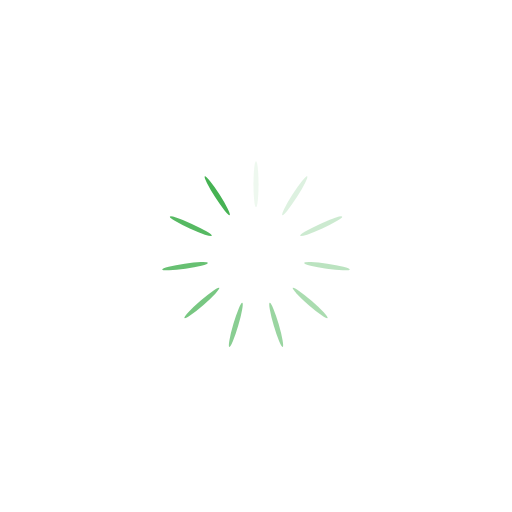
t = 0.00 s
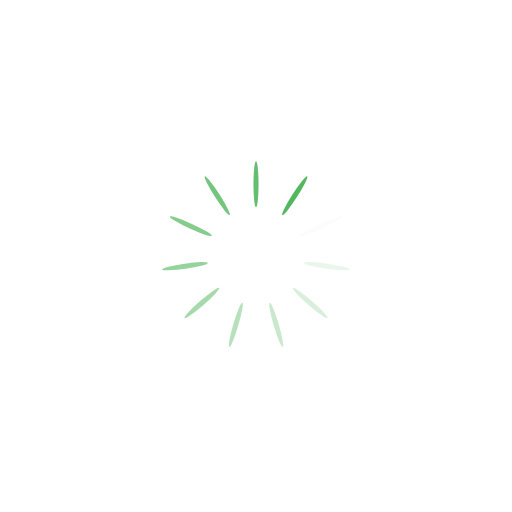
t = 0.26 s
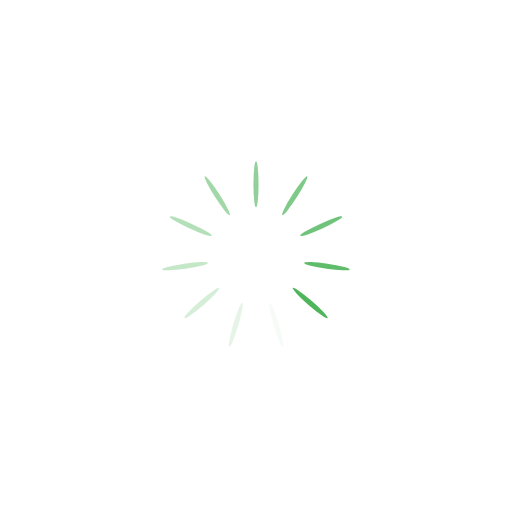
t = 0.51 s
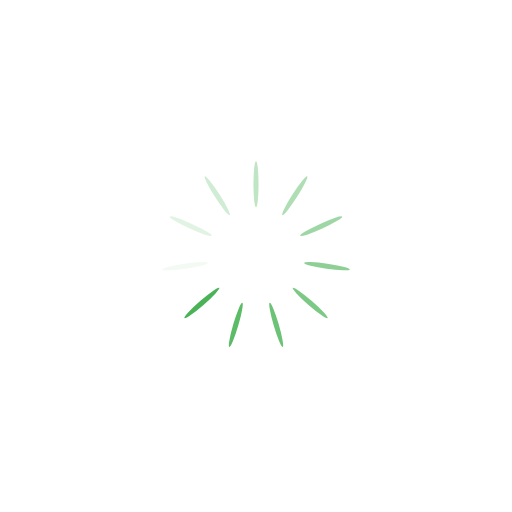
t = 0.77 s

The animated SVG that drew these frames (rendered in a browser with its animation timeline set to each time). Animation: 11 SMIL elements (animate=11); one cycle of 1.02 s, repeats indefinitely.

<?xml version="1.0" encoding="utf-8"?>
<svg xmlns="http://www.w3.org/2000/svg" xmlns:xlink="http://www.w3.org/1999/xlink" style="margin: auto; background: rgb(255, 255, 255); display: block; shape-rendering: auto;" width="190px" height="190px" viewBox="0 0 100 100" preserveAspectRatio="xMidYMid">
<g transform="rotate(0 50 50)">
  <rect x="49.5" y="31.5" rx="0.5" ry="4.5" width="1" height="9" fill="#46b253">
    <animate attributeName="opacity" values="1;0" keyTimes="0;1" dur="1.0204081632653061s" begin="-0.927643784786642s" repeatCount="indefinite"></animate>
  </rect>
</g><g transform="rotate(32.72727272727273 50 50)">
  <rect x="49.5" y="31.5" rx="0.5" ry="4.5" width="1" height="9" fill="#46b253">
    <animate attributeName="opacity" values="1;0" keyTimes="0;1" dur="1.0204081632653061s" begin="-0.8348794063079777s" repeatCount="indefinite"></animate>
  </rect>
</g><g transform="rotate(65.45454545454545 50 50)">
  <rect x="49.5" y="31.5" rx="0.5" ry="4.5" width="1" height="9" fill="#46b253">
    <animate attributeName="opacity" values="1;0" keyTimes="0;1" dur="1.0204081632653061s" begin="-0.7421150278293136s" repeatCount="indefinite"></animate>
  </rect>
</g><g transform="rotate(98.18181818181819 50 50)">
  <rect x="49.5" y="31.5" rx="0.5" ry="4.5" width="1" height="9" fill="#46b253">
    <animate attributeName="opacity" values="1;0" keyTimes="0;1" dur="1.0204081632653061s" begin="-0.6493506493506493s" repeatCount="indefinite"></animate>
  </rect>
</g><g transform="rotate(130.9090909090909 50 50)">
  <rect x="49.5" y="31.5" rx="0.5" ry="4.5" width="1" height="9" fill="#46b253">
    <animate attributeName="opacity" values="1;0" keyTimes="0;1" dur="1.0204081632653061s" begin="-0.5565862708719852s" repeatCount="indefinite"></animate>
  </rect>
</g><g transform="rotate(163.63636363636363 50 50)">
  <rect x="49.5" y="31.5" rx="0.5" ry="4.5" width="1" height="9" fill="#46b253">
    <animate attributeName="opacity" values="1;0" keyTimes="0;1" dur="1.0204081632653061s" begin="-0.463821892393321s" repeatCount="indefinite"></animate>
  </rect>
</g><g transform="rotate(196.36363636363637 50 50)">
  <rect x="49.5" y="31.5" rx="0.5" ry="4.5" width="1" height="9" fill="#46b253">
    <animate attributeName="opacity" values="1;0" keyTimes="0;1" dur="1.0204081632653061s" begin="-0.3710575139146568s" repeatCount="indefinite"></animate>
  </rect>
</g><g transform="rotate(229.0909090909091 50 50)">
  <rect x="49.5" y="31.5" rx="0.5" ry="4.5" width="1" height="9" fill="#46b253">
    <animate attributeName="opacity" values="1;0" keyTimes="0;1" dur="1.0204081632653061s" begin="-0.2782931354359926s" repeatCount="indefinite"></animate>
  </rect>
</g><g transform="rotate(261.8181818181818 50 50)">
  <rect x="49.5" y="31.5" rx="0.5" ry="4.5" width="1" height="9" fill="#46b253">
    <animate attributeName="opacity" values="1;0" keyTimes="0;1" dur="1.0204081632653061s" begin="-0.1855287569573284s" repeatCount="indefinite"></animate>
  </rect>
</g><g transform="rotate(294.54545454545456 50 50)">
  <rect x="49.5" y="31.5" rx="0.5" ry="4.5" width="1" height="9" fill="#46b253">
    <animate attributeName="opacity" values="1;0" keyTimes="0;1" dur="1.0204081632653061s" begin="-0.0927643784786642s" repeatCount="indefinite"></animate>
  </rect>
</g><g transform="rotate(327.27272727272725 50 50)">
  <rect x="49.5" y="31.5" rx="0.5" ry="4.5" width="1" height="9" fill="#46b253">
    <animate attributeName="opacity" values="1;0" keyTimes="0;1" dur="1.0204081632653061s" begin="0s" repeatCount="indefinite"></animate>
  </rect>
</g>
<!-- [ldio] generated by https://loading.io/ --></svg>
